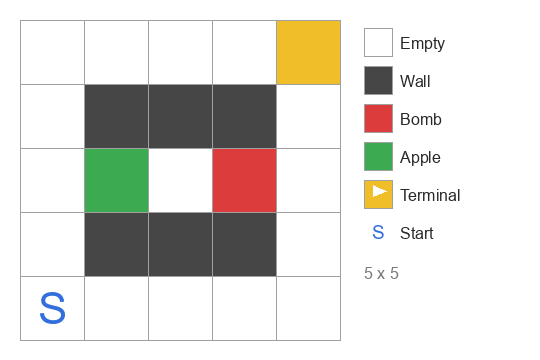

The table this chart was drawn from, first rows:
0, 0, 0, 0, 4
0, 1, 1, 1, 0
0, 3, 0, 2, 0
0, 1, 1, 1, 0
0, 0, 0, 0, 0
